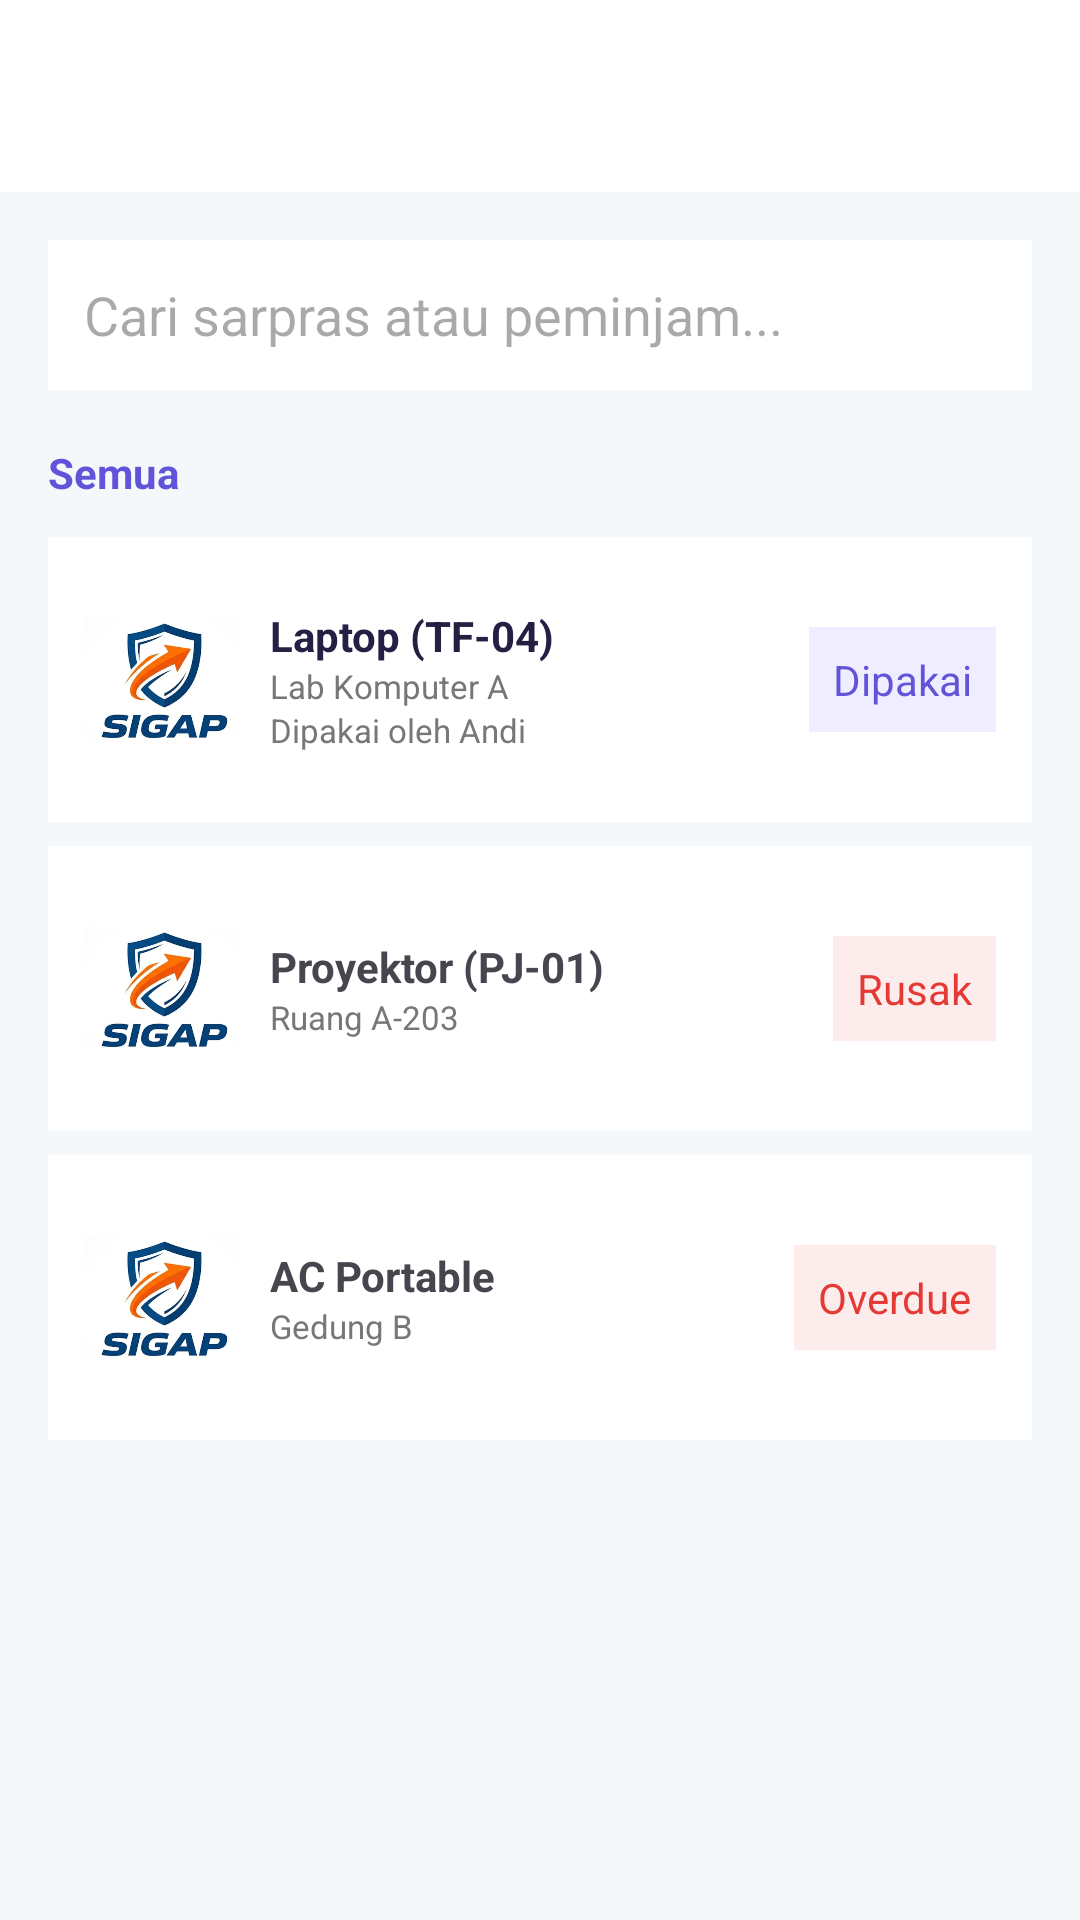

Android layout source for this screen:
<!-- AndroidManifest.xml: application theme Theme.MYS_Sushi -->
<!-- res/layout/activity_monitoring.xml -->
<?xml version="1.0" encoding="utf-8"?>
<LinearLayout
    xmlns:android="http://schemas.android.com/apk/res/android"
    xmlns:app="http://schemas.android.com/apk/res-auto"
    android:layout_width="match_parent"
    android:layout_height="match_parent"
    android:orientation="vertical"
    android:background="#F5F8FA">

    <androidx.appcompat.widget.Toolbar
        android:id="@+id/toolbar"
        android:layout_width="match_parent"
        android:layout_height="?attr/actionBarSize"
        android:background="#FFFFFF"
        android:elevation="2dp"
        app:titleTextColor="#242044"/>

    <ScrollView
        android:layout_width="match_parent"
        android:layout_height="match_parent">

        <LinearLayout
            android:layout_width="match_parent"
            android:layout_height="wrap_content"
            android:orientation="vertical"
            android:padding="16dp">

            <EditText
                android:layout_width="match_parent"
                android:layout_height="50dp"
                android:hint="Cari sarpras atau peminjam..."
                android:padding="12dp"
                android:background="#FFFFFF"/>


            <TextView
                android:layout_width="wrap_content"
                android:layout_height="wrap_content"
                android:layout_marginTop="18dp"
                android:text="Semua"
                android:textStyle="bold"
                android:textColor="#6254D9"/>


            

            <LinearLayout
                android:layout_width="match_parent"
                android:layout_height="95dp"
                android:layout_marginTop="12dp"
                android:padding="12dp"
                android:gravity="center_vertical"
                android:background="#FFFFFF">

                <ImageView
                    android:layout_width="52dp"
                    android:layout_height="52dp"
                    android:src="@drawable/bg_logo"/>

                <LinearLayout
                    android:layout_width="0dp"
                    android:layout_height="wrap_content"
                    android:layout_weight="1"
                    android:layout_marginStart="10dp"
                    android:orientation="vertical">

                    <TextView
                        android:text="Laptop (TF-04)"
                        android:textStyle="bold"
                        android:textSize="14sp"
                        android:textColor="#242044"
                        android:layout_width="wrap_content"
                        android:layout_height="wrap_content"/>

                    <TextView
                        android:text="Lab Komputer A"
                        android:textSize="11sp"
                        android:textColor="#777777"
                        android:layout_width="wrap_content"
                        android:layout_height="wrap_content"/>

                    <TextView
                        android:text="Dipakai oleh Andi"
                        android:textSize="11sp"
                        android:textColor="#777777"
                        android:layout_width="wrap_content"
                        android:layout_height="wrap_content"/>

                </LinearLayout>

                <TextView
                    android:text="Dipakai"
                    android:textColor="#6254D9"
                    android:padding="8dp"
                    android:background="#EFEDFF"
                    android:layout_width="wrap_content"
                    android:layout_height="wrap_content"/>

            </LinearLayout>


            

            <LinearLayout
                android:layout_width="match_parent"
                android:layout_height="95dp"
                android:layout_marginTop="8dp"
                android:padding="12dp"
                android:gravity="center_vertical"
                android:background="#FFFFFF">

                <ImageView
                    android:layout_width="52dp"
                    android:layout_height="52dp"
                    android:src="@drawable/bg_logo"/>

                <LinearLayout
                    android:layout_width="0dp"
                    android:layout_height="wrap_content"
                    android:layout_weight="1"
                    android:layout_marginStart="10dp"
                    android:orientation="vertical">

                    <TextView
                        android:text="Proyektor (PJ-01)"
                        android:textStyle="bold"
                        android:textSize="14sp"
                        android:layout_width="wrap_content"
                        android:layout_height="wrap_content"/>

                    <TextView
                        android:text="Ruang A-203"
                        android:textSize="11sp"
                        android:textColor="#777777"
                        android:layout_width="wrap_content"
                        android:layout_height="wrap_content"/>

                </LinearLayout>

                <TextView
                    android:text="Rusak"
                    android:textColor="#E53935"
                    android:padding="8dp"
                    android:background="#FDECEC"
                    android:layout_width="wrap_content"
                    android:layout_height="wrap_content"/>

            </LinearLayout>


            

            <LinearLayout
                android:layout_width="match_parent"
                android:layout_height="95dp"
                android:layout_marginTop="8dp"
                android:padding="12dp"
                android:gravity="center_vertical"
                android:background="#FFFFFF">

                <ImageView
                    android:layout_width="52dp"
                    android:layout_height="52dp"
                    android:src="@drawable/bg_logo"/>

                <LinearLayout
                    android:layout_width="0dp"
                    android:layout_height="wrap_content"
                    android:layout_weight="1"
                    android:layout_marginStart="10dp"
                    android:orientation="vertical">

                    <TextView
                        android:text="AC Portable"
                        android:textStyle="bold"
                        android:textSize="14sp"
                        android:layout_width="wrap_content"
                        android:layout_height="wrap_content"/>

                    <TextView
                        android:text="Gedung B"
                        android:textSize="11sp"
                        android:textColor="#777777"
                        android:layout_width="wrap_content"
                        android:layout_height="wrap_content"/>

                </LinearLayout>

                <TextView
                    android:text="Overdue"
                    android:textColor="#E53935"
                    android:padding="8dp"
                    android:background="#FDECEC"
                    android:layout_width="wrap_content"
                    android:layout_height="wrap_content"/>

            </LinearLayout>

        </LinearLayout>

    </ScrollView>

</LinearLayout>
<!-- resources referenced by this layout -->
<resources>
  <!-- drawable bg_logo: png bitmap (drawable, 102292 bytes) -->
  <style name="Theme.MYS_Sushi" parent="Base.Theme.MYS_Sushi" />
  <style name="Base.Theme.MYS_Sushi" parent="Theme.Material3.DayNight.NoActionBar">
  
          
          <item name="android:navigationBarColor">#F5F6FC</item>
  
          
          <item name="android:windowLightNavigationBar">true</item>
  
      </style>
</resources>
